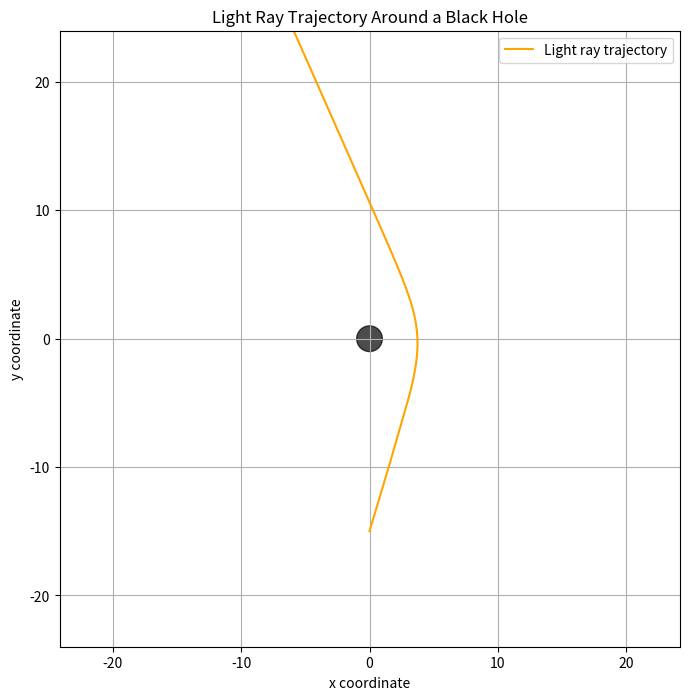

Source code (Python):
from scipy.integrate import solve_ivp, solve_bvp
import numpy as np
import matplotlib.pyplot as plt
from math import pi

# Constants
a = 1  # Setting a normalized Schwarzschild radius for simplicity

# System of equations for (t, r, phi, dt/ds, dr/ds, dphi/ds)
def geodesic_equations(_s, y):
    t, r, phi, dt, dr, dphi = y

    # Avoid division by zero near r = a
    if r <= a:
        r = a + 1e-6

    # Geodesic equations
    d2t = - (a / r**2) * (1 - a / r)**-1 * dt * dr
    d2r = - (1/2) * (1 - a / r) * (a * dt**2 / r**2 - a * dr**2 / (r - a)**2 - 2 * r * dphi**2)
    d2phi = - (2 * dr * dphi) / r

    return [dt, dr, dphi, d2t, d2r, d2phi]

# Initial conditions
r0 = 15 * a  # Initial radial distance
phi0 = -pi / 2     # Initial angle
t0 = 0       # Initial coordinate time

# Initial velocities (choosing parameters that show deflection)
dt0 = 1 / (1 - a / r0)  # Time dilation factor
dr0 = -1.0  # Approaching the black hole
dphi0 = 0.02 # Initial angular velocity

y0 = [t0, r0, phi0, dt0, dr0, dphi0]

# Integration range
s_span = (0, 100)  # Proper time-like parameter range

# Solve the system of ODEs
sol = solve_ivp(geodesic_equations, s_span, y0, method='RK45', t_eval=np.linspace(0, 50, 1000))

# Extract solutions
r_sol = sol.y[1]
phi_sol = sol.y[2]

print(r_sol)
print(phi_sol)

# Convert to Cartesian coordinates for visualization
x_sol = r_sol * np.cos(phi_sol)
y_sol = r_sol * np.sin(phi_sol)

# Plot the light ray path around the black hole
fig, ax = plt.subplots(figsize=(8, 8))
ax.plot(x_sol, y_sol, label="Light ray trajectory", color='orange')

# Draw the black hole event horizon
circle = plt.Circle((0, 0), a, color='black', alpha=0.7)
ax.add_patch(circle)

# Labels and visualization settings
ax.set_xlabel("x coordinate")
ax.set_ylabel("y coordinate")
ax.set_title("Light Ray Trajectory Around a Black Hole")
ax.legend()
ax.set_xlim(-24*a, 24*a)
ax.set_ylim(-24*a, 24*a)
ax.set_aspect('equal', adjustable='datalim')
ax.grid(True)

plt.show()
